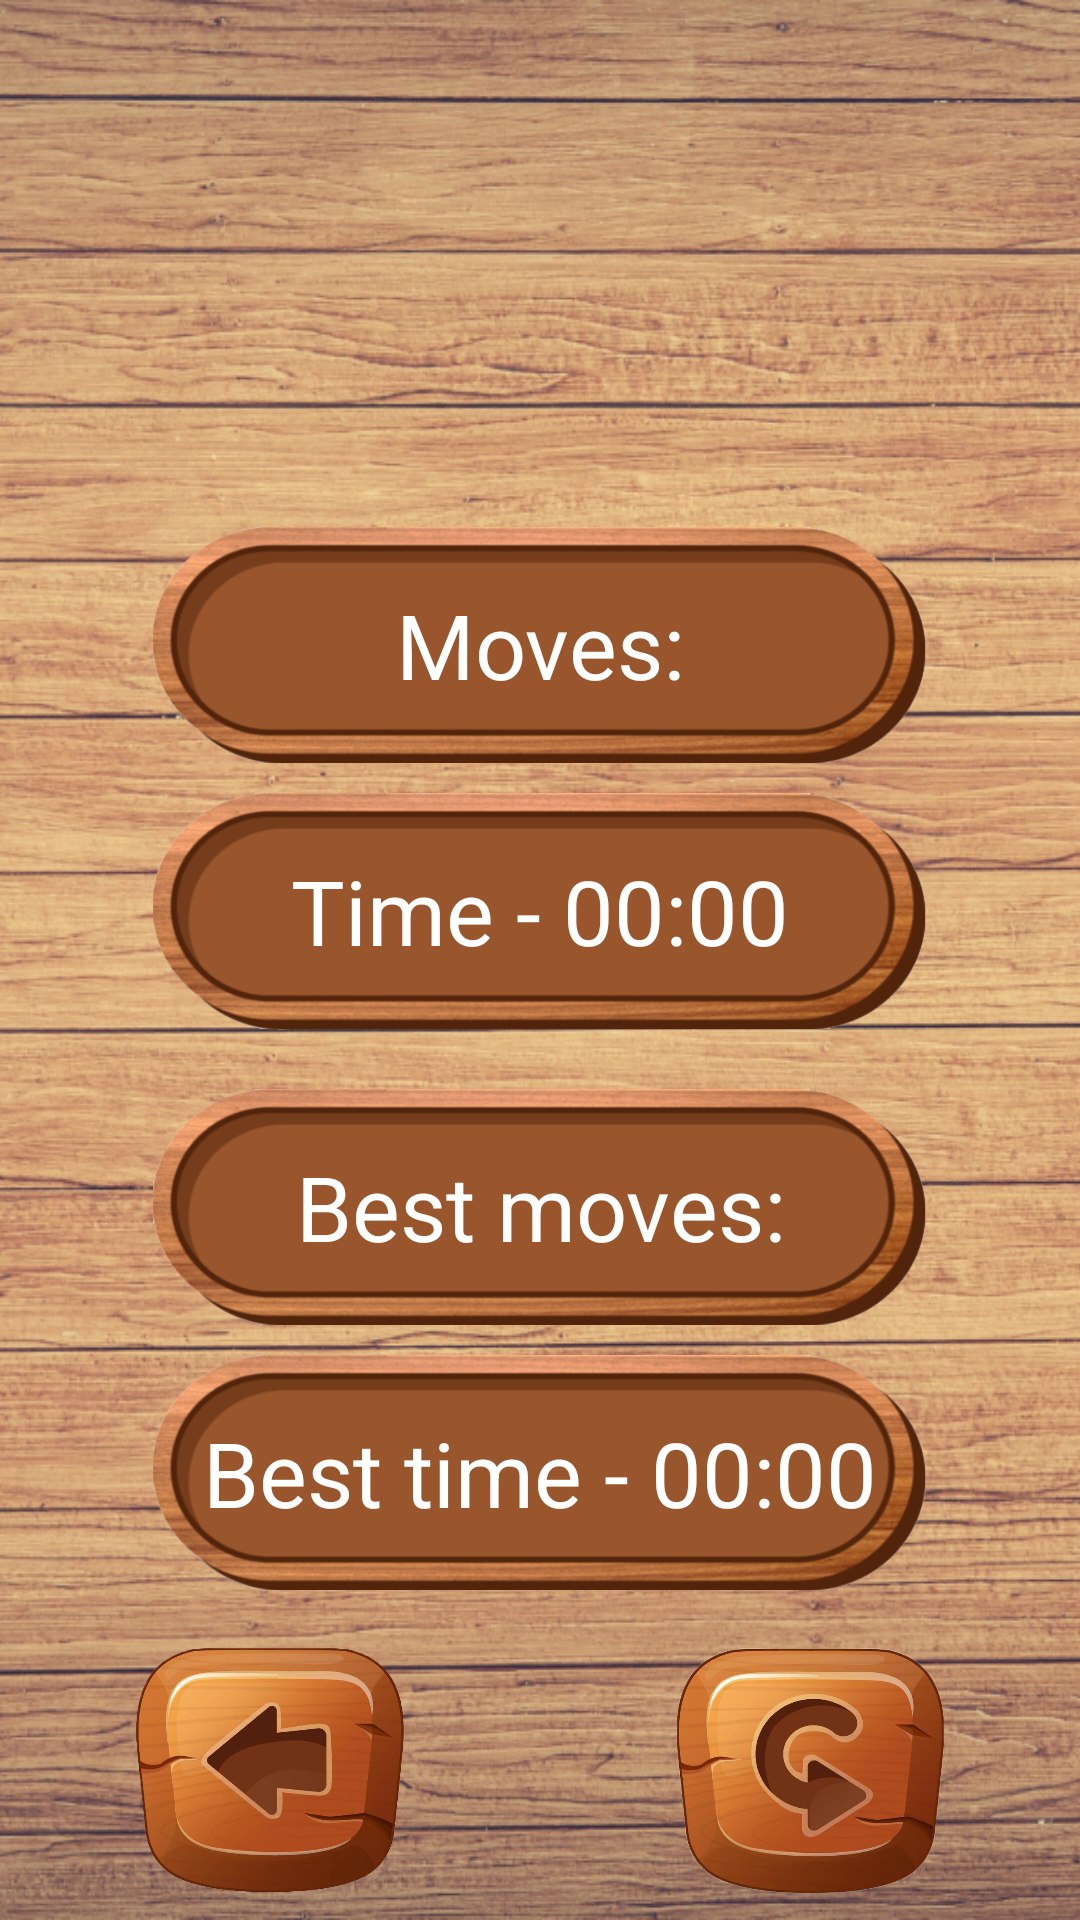

Write the Android layout XML for this screen, with the resource values it uses.
<!-- AndroidManifest.xml: application theme Theme.Puzzle15 -->
<!-- res/layout/win_activity.xml -->
<LinearLayout xmlns:android="http://schemas.android.com/apk/res/android"
    xmlns:tools="http://schemas.android.com/tools"
    android:layout_width="match_parent"
    android:layout_height="match_parent"
    android:background="@drawable/fon"
    tools:context=".WinActivity"
    android:orientation="vertical">

    <ImageView
        android:layout_width="wrap_content"
        android:layout_height="0dp"
        android:layout_weight="2"
        android:src="@drawable/win"
        android:layout_gravity="center"
        android:scaleType="centerInside" />

    <LinearLayout
        android:id="@+id/infoLayout"
        android:layout_weight="5"
        android:layout_width="match_parent"
        android:layout_height="0dp"
        android:layout_marginTop="16dp"
        android:orientation="vertical"
        android:gravity="center_horizontal">

        <TextView
            android:layout_weight="1"
            android:layout_marginHorizontal="51dp"
            android:layout_marginTop="10dp"
            android:id="@+id/moves"
            android:layout_width="match_parent"
            android:layout_height="wrap_content"
            android:text="Moves:"
            android:textSize="30dp"
            android:background="@drawable/free_button"
            android:gravity="center"
            android:textColor="@color/white" />

        <Chronometer
            android:layout_weight="1"
            android:layout_marginVertical="10dp"
            android:layout_marginHorizontal="51dp"
            android:id="@+id/timer"
            android:background="@drawable/free_button"
            android:layout_width="match_parent"
            android:layout_height="wrap_content"
            android:format="Time - %s"
            android:text="Time:"
            android:textSize="30dp"
            android:gravity="center"
            android:textColor="#FFF" />

        <TextView
            android:layout_weight="1"
            android:background="@drawable/free_button"
            android:id="@+id/top1"
            android:layout_marginHorizontal="51dp"
            android:layout_marginVertical="10dp"
            android:layout_width="match_parent"
            android:layout_height="wrap_content"
            android:text="Best moves:"
            android:textSize="30dp"
            android:gravity="center"
            android:textColor="#FFF" />
        <Chronometer
            android:layout_weight="1"
            android:background="@drawable/free_button"
            android:id="@+id/top2"
            android:layout_marginHorizontal="51dp"
            android:layout_marginBottom="10dp"
            android:layout_width="match_parent"
            android:layout_height="wrap_content"
            android:format="Best time - %s"
            android:textSize="30dp"
            android:gravity="center"
            android:textColor="#FFF" />
    </LinearLayout>
    <LinearLayout
        android:layout_width="match_parent"
        android:layout_height="100dp">
        <ImageView
            android:id="@+id/back"
            android:layout_weight="1"
            android:layout_gravity="center"
            android:clickable="true"
            android:layout_width="100dp"
            android:layout_height="100dp"
            android:src="@drawable/back" />
        <ImageView
            android:layout_weight="1"
            android:layout_gravity="center"
            android:id="@+id/refresh"
            android:clickable="true"
            android:layout_width="100dp"
            android:layout_height="100dp"
            android:src="@drawable/refresh" />
    </LinearLayout>

</LinearLayout>
<!-- resources referenced by this layout -->
<resources>
  <!-- drawable back: png bitmap (drawable, 216327 bytes) -->
  <!-- drawable fon: jpg bitmap (drawable, 546795 bytes) -->
  <!-- drawable free_button: png bitmap (drawable, 76718 bytes) -->
  <!-- drawable refresh: png bitmap (drawable, 259595 bytes) -->
  <style name="Theme.Puzzle15" parent="Base.Theme.Puzzle15" />
  <style name="Base.Theme.Puzzle15" parent="Theme.Material3.DayNight.NoActionBar">
          
          
      </style>
  <!-- not gathered from this repository: default colours our renderer supplied (Android Studio template values) -->
  <color name="white">#FFFFFFFF</color>
</resources>
